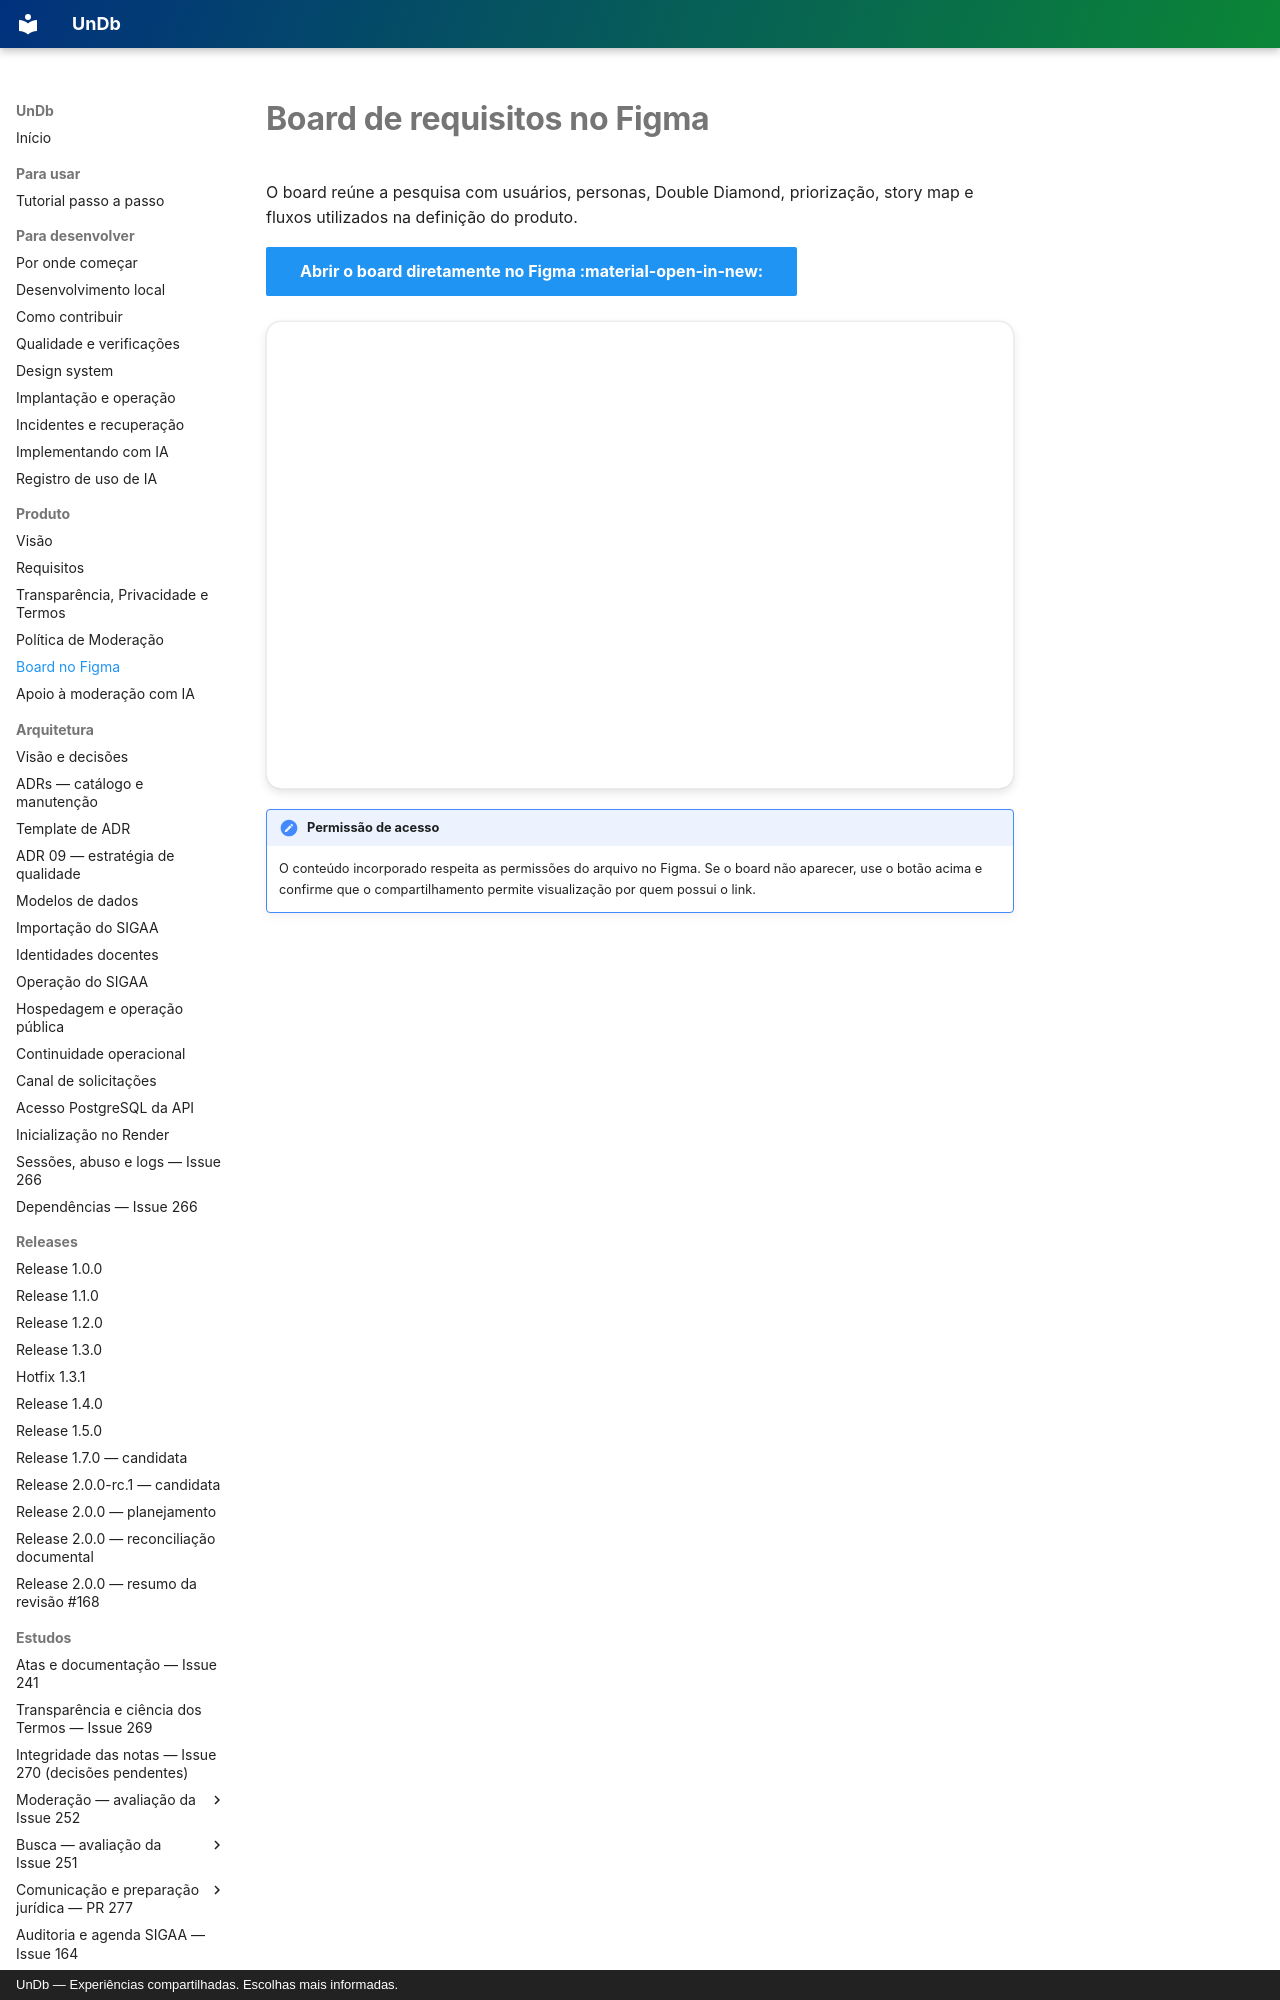

repository: unb-mds/2026-02-UnDb · page: figma/index.html · generator: mkdocs · copyright: UnDb — Experiências compartilhadas. Escolhas mais informadas.

# Board de requisitos no Figma

O board reúne a pesquisa com usuários, personas, Double Diamond, priorização, story map
e fluxos utilizados na definição do produto.

[Abrir o board diretamente no Figma :material-open-in-new:](https://www.figma.com/board/qs0bvgeJXyfCxYFEDSX9VH/G7---Requisitos--Avalia%C3%A7%C3%A3O-de-Professores-UnB-){ .md-button .md-button--primary target="_blank" }
